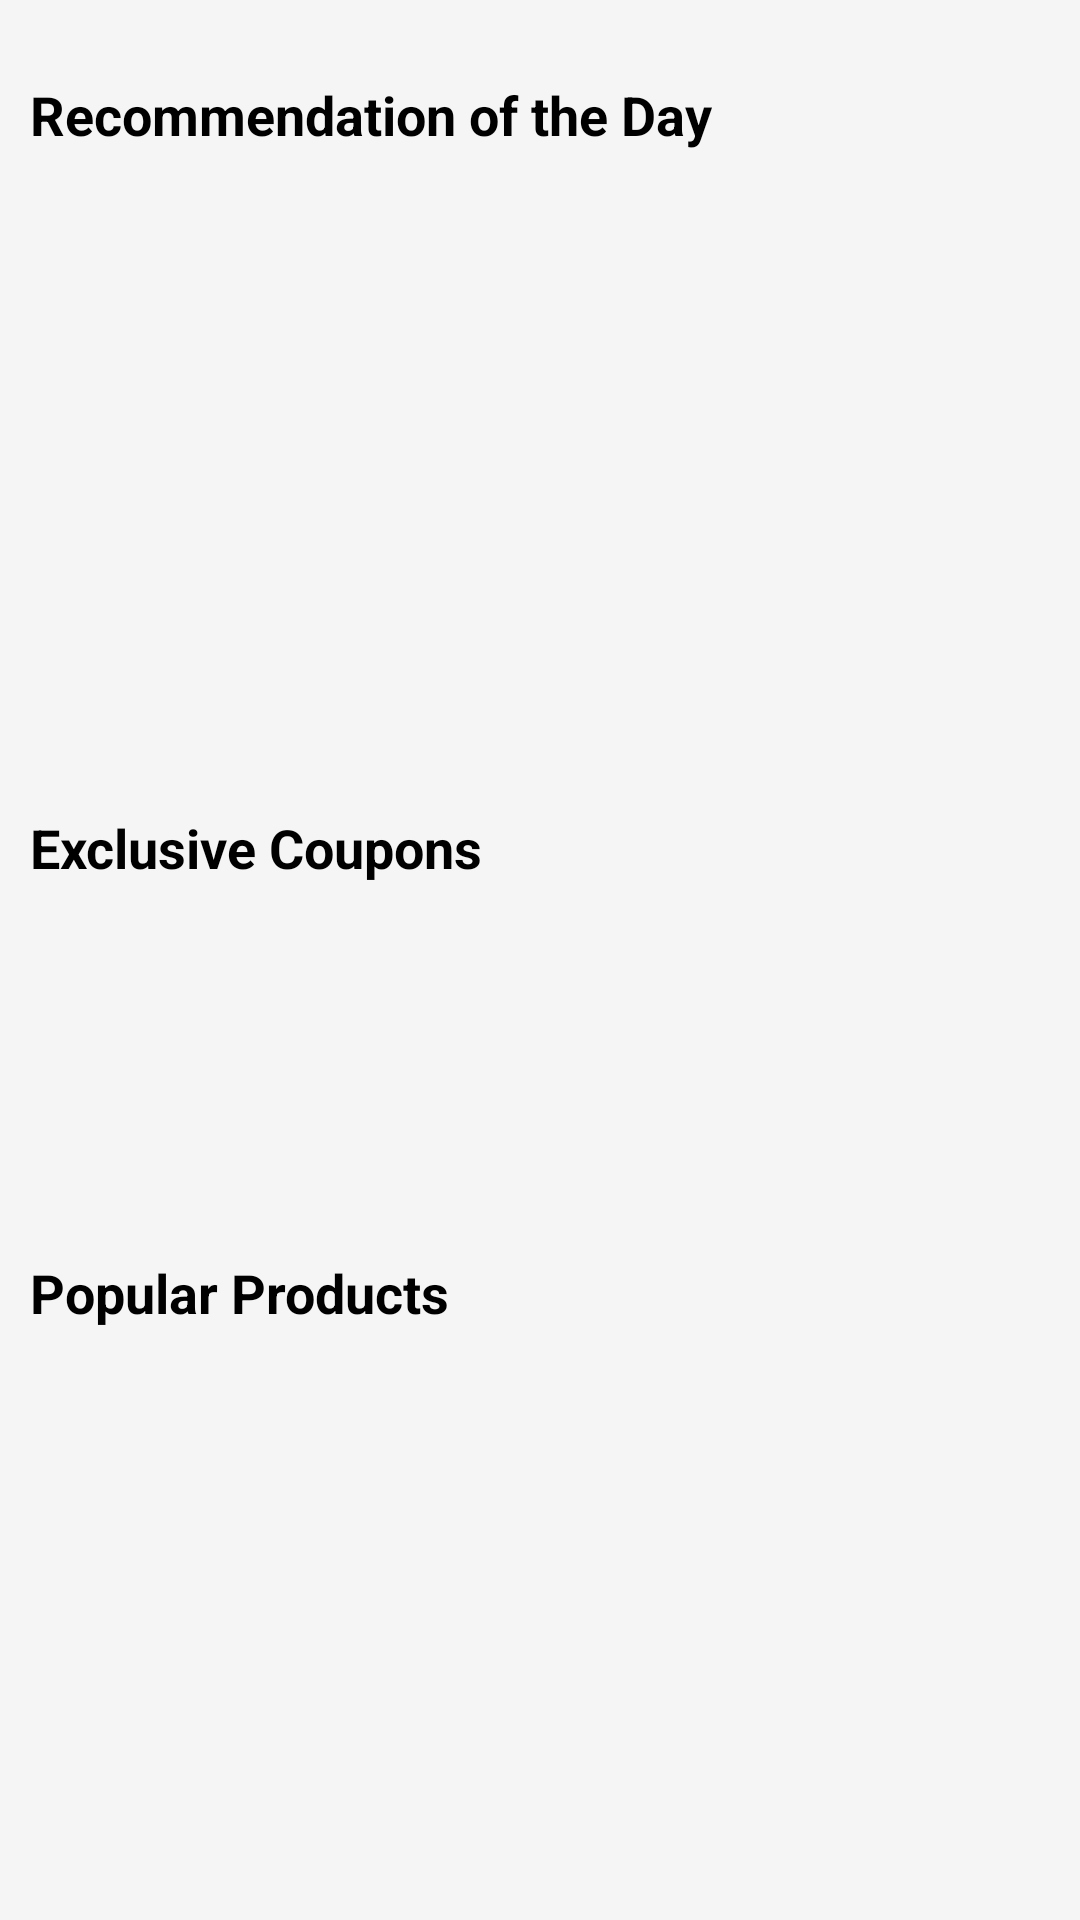

Here is an Android app screen rendered from its layout file. Give the layout XML and the strings, colors and styles it references.
<!-- AndroidManifest.xml: application theme Theme.GundamMobile -->
<!-- res/layout/fragment_home.xml -->
<androidx.core.widget.NestedScrollView xmlns:android="http://schemas.android.com/apk/res/android"
    xmlns:tools="http://schemas.android.com/tools"
    xmlns:app="http://schemas.android.com/apk/res-auto"
    android:layout_width="match_parent"
    android:layout_height="match_parent"
    android:background="#F5F5F5"
    tools:context=".ui.activity.MainActivity">

    <androidx.constraintlayout.widget.ConstraintLayout
        android:layout_width="match_parent"
        android:layout_height="wrap_content"
        android:padding="10dp">

        
        <TextView
            android:id="@+id/tvRecommendations"
            android:layout_width="wrap_content"
            android:layout_height="wrap_content"
            android:layout_marginTop="16dp"
            android:text="Recommendation of the Day"
            android:textColor="#000000"
            android:textSize="18sp"
            android:textStyle="bold"
            app:layout_constraintStart_toStartOf="parent"
            app:layout_constraintTop_toTopOf="parent" />

        
        <androidx.recyclerview.widget.RecyclerView
            android:id="@+id/rvCarousel"
            android:layout_width="0dp"
            android:layout_height="196dp"
            android:layout_marginTop="8dp"
            android:clipChildren="false"
            android:clipToPadding="false"
            app:layout_constraintEnd_toEndOf="parent"
            app:layout_constraintStart_toStartOf="parent"
            app:layout_constraintTop_toBottomOf="@id/tvRecommendations"
            tools:listitem="@layout/carousel_item_layout" />

        
        <TextView
            android:id="@+id/tvCoupons"
            android:layout_width="wrap_content"
            android:layout_height="wrap_content"
            android:layout_marginTop="16dp"
            android:text="Exclusive Coupons"
            android:textColor="#000000"
            android:textSize="18sp"
            android:textStyle="bold"
            app:layout_constraintStart_toStartOf="parent"
            app:layout_constraintTop_toBottomOf="@id/rvCarousel" />

        
        <androidx.recyclerview.widget.RecyclerView
            android:id="@+id/rvCoupons"
            android:layout_width="0dp"
            android:layout_height="100dp"
            android:layout_marginTop="8dp"
            android:orientation="horizontal"
            app:layout_constraintEnd_toEndOf="parent"
            app:layout_constraintStart_toStartOf="parent"
            app:layout_constraintTop_toBottomOf="@id/tvCoupons"
            tools:listitem="@layout/coupon_item" />

        
        <TextView
            android:id="@+id/tvProducts"
            android:layout_width="wrap_content"
            android:layout_height="wrap_content"
            android:layout_marginTop="16dp"
            android:text="Popular Products"
            android:textColor="#000000"
            android:textSize="18sp"
            android:textStyle="bold"
            app:layout_constraintStart_toStartOf="parent"
            app:layout_constraintTop_toBottomOf="@id/rvCoupons" />

        
        <androidx.recyclerview.widget.RecyclerView
            android:id="@+id/rvProductList"
            android:layout_width="0dp"
            android:layout_height="wrap_content"
            android:layout_marginTop="8dp"
            android:overScrollMode="never"
            app:layoutManager="androidx.recyclerview.widget.GridLayoutManager"
            app:layout_constraintEnd_toEndOf="parent"
            app:layout_constraintStart_toStartOf="parent"
            app:layout_constraintTop_toBottomOf="@id/tvProducts"
            app:spanCount="2"
            tools:listitem="@layout/product_item_layout" />

    </androidx.constraintlayout.widget.ConstraintLayout>
</androidx.core.widget.NestedScrollView>
<!-- res/layout/carousel_item_layout.xml (included above) -->
<com.google.android.material.carousel.MaskableFrameLayout
    xmlns:android="http://schemas.android.com/apk/res/android"
    xmlns:app="http://schemas.android.com/apk/res-auto"
    android:layout_width="150dp"
    android:layout_height="match_parent"
    android:layout_marginStart="4dp"
    android:layout_marginEnd="4dp"
    android:foreground="?attr/selectableItemBackground"
    app:shapeAppearance="?attr/shapeAppearanceCornerExtraLarge">

    <ImageView
        android:id="@+id/carousel_image_view"
        android:layout_width="match_parent"
        android:layout_height="match_parent"
        android:transitionName="image"
        android:scaleType="centerCrop" />
</com.google.android.material.carousel.MaskableFrameLayout>
<!-- res/layout/coupon_item.xml (included above) -->
<androidx.cardview.widget.CardView xmlns:android="http://schemas.android.com/apk/res/android"
    xmlns:app="http://schemas.android.com/apk/res-auto"
    android:layout_width="wrap_content"
    android:layout_height="wrap_content"
    android:layout_margin="8dp"
    app:cardCornerRadius="16dp"
    app:cardElevation="4dp">

    <LinearLayout
        android:layout_width="290dp"
        android:layout_height="match_parent"
        android:orientation="horizontal"
        android:padding="5dp">

        

        
        <LinearLayout
            android:layout_width="wrap_content"
            android:layout_height="match_parent"
            android:layout_weight="1">


            <ImageView
                android:id="@+id/ivCouponImage"
                android:layout_width="match_parent"
                android:layout_height="match_parent"
                android:layout_gravity="center_vertical"
                android:layout_weight="1"
                android:adjustViewBounds="true"
                android:background="@drawable/rounded_button"
                android:padding="5dp"
                android:scaleType="fitCenter"
                android:src="@drawable/baseline_money_24" />
        </LinearLayout>

        <LinearLayout
            android:layout_width="0dp"
            android:layout_height="match_parent"
            android:layout_weight="3"
            android:orientation="vertical"
            android:padding="8dp"
            android:paddingStart="8dp"
            android:paddingEnd="8dp">

            <TextView
                android:id="@+id/tvCouponTitle"
                android:layout_width="match_parent"
                android:layout_height="wrap_content"
                android:ellipsize="end"
                android:gravity="start"
                android:maxLines="1"
                android:text="Coupon Title"
                android:textColor="#333333"
                android:textSize="16sp" />

            <TextView
                android:id="@+id/tvDiscountRate"
                android:layout_width="match_parent"
                android:layout_height="wrap_content"
                android:layout_marginTop="4dp"
                android:textColor="#FF0000"
                android:textSize="10sp" />

        </LinearLayout>

        <Button
            android:id="@+id/btnCopyCoupon"
            android:layout_width="50dp"
            android:layout_height="34dp"
            android:layout_gravity="center"
            android:layout_margin="12dp"
            android:background="@drawable/coupon_shape"
            android:gravity="center"
            android:padding="8dp"
            android:text="Dùng"
            android:textColor="#000000"
            android:textSize="8sp"
            app:backgroundTint="@null" />
    </LinearLayout>
</androidx.cardview.widget.CardView>
<!-- res/layout/product_item_layout.xml (included above) -->
<androidx.cardview.widget.CardView xmlns:android="http://schemas.android.com/apk/res/android"
    xmlns:app="http://schemas.android.com/apk/res-auto"
    android:layout_width="match_parent"
    android:layout_height="wrap_content"
    android:layout_margin="8dp"
    app:cardUseCompatPadding="true"
    app:cardElevation="0dp">

    <LinearLayout
        android:layout_width="match_parent"
        android:layout_height="wrap_content"
        android:orientation="vertical">

        
        <ImageView
            android:id="@+id/ivProductImage"
            android:layout_width="match_parent"
            android:layout_height="200dp"
            android:scaleType="centerInside"
            android:adjustViewBounds="true" />

        
        <TextView
            android:id="@+id/tvItemTitle"
            android:layout_width="match_parent"
            android:layout_height="wrap_content"
            android:layout_marginTop="8dp"
            android:paddingStart="8dp"
            android:paddingEnd="8dp"
            android:text="Product Title"
            android:textColor="#000000"
            android:textSize="14sp"
            android:maxLines="1"
            android:ellipsize="end"
            android:gravity="start" />

        
        <TextView
            android:id="@+id/tvItemPrice"
            android:layout_width="match_parent"
            android:layout_height="wrap_content"
            android:layout_marginTop="4dp"
            android:paddingStart="8dp"
            android:paddingEnd="8dp"
            android:text="100.00 USD"
            android:textColor="#646464"
            android:textSize="18sp"
            android:gravity="start" />
    </LinearLayout>
</androidx.cardview.widget.CardView>
<!-- resources referenced by this layout -->
<resources>
  <!-- drawable coupon_shape (drawable) -->
  <?xml version="1.0" encoding="utf-8"?>
  <shape
      android:shape="rectangle"
      xmlns:android="http://schemas.android.com/apk/res/android">
      <size android:width="50dp" android:height="30dp"/>
      <solid android:color="#ffffff"/>
      
          <stroke android:color="#000000" android:width="1dp"/>
      <corners android:radius="10dp"/>
  
  
  </shape>
  <!-- drawable rounded_button (drawable) -->
  <?xml version="1.0" encoding="utf-8"?>
  <shape
      android:shape="rectangle"
      xmlns:android="http://schemas.android.com/apk/res/android">
      <size android:width="150dp" android:height="50dp"/>
      <solid android:color="#1F1C25"/>
  
  
      <corners android:radius="10dp"/>
  
  
  </shape>
  <style name="Theme.GundamMobile" parent="Base.Theme.GundamMobile" />
  <style name="Base.Theme.GundamMobile" parent="Theme.Material3.DayNight.NoActionBar">
          
          
          <item name="colorPrimary">@color/colorPrimary</item>
          <item name="colorPrimaryDark">@color/design_default_color_secondary</item>
          <item name="colorAccent">@color/colorAccent</item>
          <item name="android:statusBarColor">@color/black</item>
      </style>
  <!-- not gathered from this repository: default colours our renderer supplied (Android Studio template values) -->
  <color name="black">#FF000000</color>
  <color name="colorPrimary">#FF6200EE</color>
  <color name="colorAccent">#FF03DAC5</color>
</resources>
